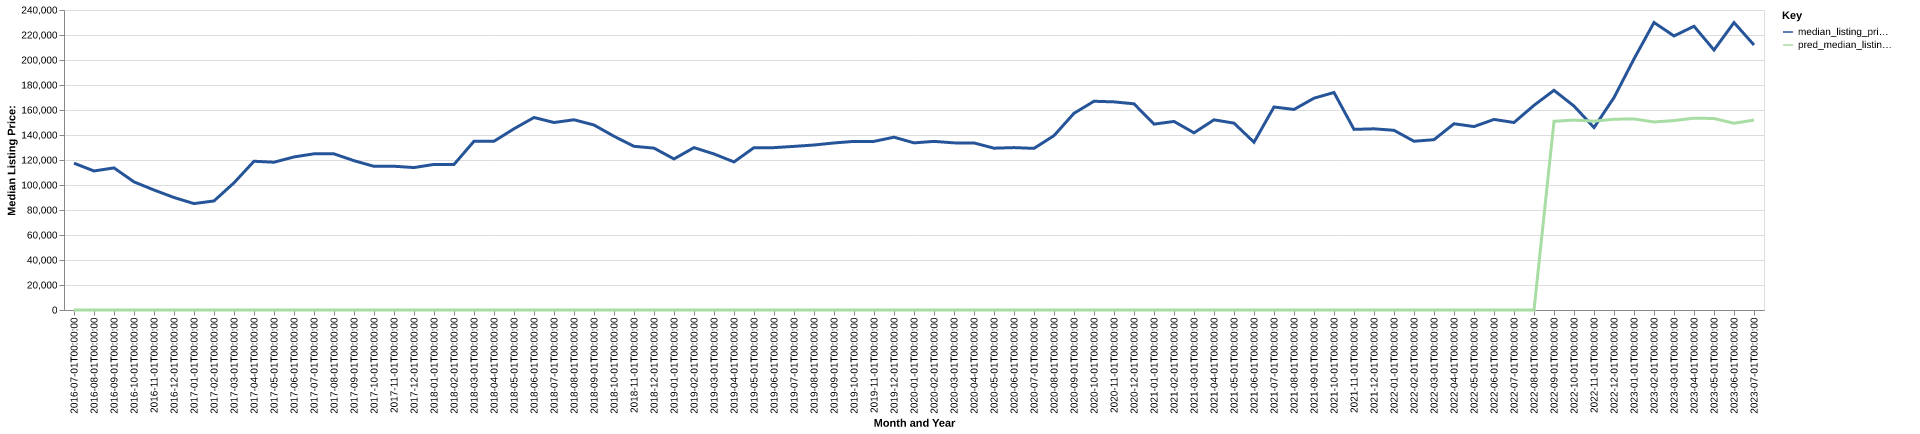

The file beside this chart, header and first rows:
date, time_idx, median_listing_price, thirty_year_interest_rate_five, month, county_name, active_listing_count, median_days_on_market, pred_median_listing_price, month_year
2016-07-01, 0, 117450, 3.72, 7, perry, in, 82.0, 84.0, 0, Jul-2016
2016-08-01, 1, 111225, 3.73, 8, perry, in, 84.0, 58.0, 0, Aug-2016
2016-09-01, 2, 113675, 3.66, 9, perry, in, 82.0, 53.0, 0, Sep-2016
2016-10-01, 3, 102500, 3.64, 10, perry, in, 89.0, 75.0, 0, Oct-2016
2016-11-01, 4, 96000, 3.66, 11, perry, in, 82.0, 101.0, 0, Nov-2016
2016-12-01, 5, 90000, 3.48, 12, perry, in, 84.0, 122.0, 0, Dec-2016
2017-01-01, 6, 85125, 3.45, 1, perry, in, 83.0, 122.0, 0, Jan-2017
2017-02-01, 7, 87250, 3.5, 2, perry, in, 81.0, 100.0, 0, Feb-2017
2017-03-01, 8, 101750, 3.52, 3, perry, in, 80.0, 88.0, 0, Mar-2017
2017-04-01, 9, 119000, 4.03, 4, perry, in, 84.0, 82.0, 0, Apr-2017
2017-05-01, 10, 118225, 4.32, 5, perry, in, 83.0, 89.0, 0, May-2017
2017-06-01, 11, 122450, 4.2, 6, perry, in, 79.0, 96.0, 0, Jun-2017
2017-07-01, 12, 124950, 4.19, 7, perry, in, 89.0, 84.0, 0, Jul-2017
2017-08-01, 13, 124900, 4.3, 8, perry, in, 102.0, 57.0, 0, Aug-2017
2017-09-01, 14, 119450, 4.1, 9, perry, in, 99.0, 81.0, 0, Sep-2017
2017-10-01, 15, 114925, 4.05, 10, perry, in, 94.0, 86.0, 0, Oct-2017
2017-11-01, 16, 115000, 3.94, 11, perry, in, 89.0, 91.0, 0, Nov-2017
2017-12-01, 17, 113950, 4.03, 12, perry, in, 78.0, 96.0, 0, Dec-2017
2018-01-01, 18, 116475, 3.93, 1, perry, in, 65.0, 97.0, 0, Jan-2018
2018-02-01, 19, 116450, 3.83, 2, perry, in, 66.0, 99.0, 0, Feb-2018
2018-03-01, 20, 135000, 3.94, 3, perry, in, 62.0, 83.0, 0, Mar-2018
2018-04-01, 21, 135000, 3.95, 4, perry, in, 67.0, 63.0, 0, Apr-2018
2018-05-01, 22, 144975, 3.99, 5, perry, in, 68.0, 54.0, 0, May-2018
2018-06-01, 23, 154000, 4.15, 6, perry, in, 75.0, 52.0, 0, Jun-2018
2018-07-01, 24, 150000, 4.4, 7, perry, in, 69.0, 72.0, 0, Jul-2018
2018-08-01, 25, 152175, 4.46, 8, perry, in, 70.0, 77.0, 0, Aug-2018
2018-09-01, 26, 148000, 4.58, 9, perry, in, 84.0, 75.0, 0, Sep-2018
2018-10-01, 27, 139000, 4.66, 10, perry, in, 94.0, 65.0, 0, Oct-2018
2018-11-01, 28, 130950, 4.62, 11, perry, in, 107.0, 67.0, 0, Nov-2018
2018-12-01, 29, 129500, 4.54, 12, perry, in, 102.0, 93.0, 0, Dec-2018
2019-01-01, 30, 120850, 4.6, 1, perry, in, 91.0, 107.0, 0, Jan-2019
2019-02-01, 31, 129900, 4.72, 2, perry, in, 94.0, 111.0, 0, Feb-2019
2019-03-01, 32, 124829, 4.9, 3, perry, in, 98.0, 109.0, 0, Mar-2019
2019-04-01, 33, 118454, 4.94, 4, perry, in, 98.0, 98.0, 0, Apr-2019
2019-05-01, 34, 129900, 4.75, 5, perry, in, 88.0, 78.0, 0, May-2019
2019-06-01, 35, 129900, 4.51, 6, perry, in, 80.0, 74.0, 0, Jun-2019
2019-07-01, 36, 130900, 4.41, 7, perry, in, 94.0, 78.0, 0, Jul-2019
2019-08-01, 37, 131991, 4.41, 8, perry, in, 92.0, 78.0, 0, Aug-2019
2019-09-01, 38, 133627, 4.2, 9, perry, in, 92.0, 86.0, 0, Sep-2019
2019-10-01, 39, 134900, 4.14, 10, perry, in, 91.0, 96.0, 0, Oct-2019
2019-11-01, 40, 134900, 3.84, 11, perry, in, 87.0, 97.0, 0, Nov-2019
2019-12-01, 41, 138250, 3.81, 12, perry, in, 82.0, 91.0, 0, Dec-2019
2020-01-01, 42, 133700, 3.75, 1, perry, in, 72.0, 89.0, 0, Jan-2020
2020-02-01, 43, 134900, 3.73, 2, perry, in, 78.0, 97.0, 0, Feb-2020
2020-03-01, 44, 133700, 3.78, 3, perry, in, 79.0, 70.0, 0, Mar-2020
2020-04-01, 45, 133650, 3.75, 4, perry, in, 83.0, 84.0, 0, Apr-2020
2020-05-01, 46, 129450, 3.74, 5, perry, in, 71.0, 100.0, 0, May-2020
2020-06-01, 47, 129925, 3.72, 6, perry, in, 61.0, 103.0, 0, Jun-2020
2020-07-01, 48, 129300, 3.49, 7, perry, in, 56.0, 92.0, 0, Jul-2020
2020-08-01, 49, 139500, 3.65, 8, perry, in, 55.0, 74.0, 0, Aug-2020
2020-09-01, 50, 157375, 3.33, 9, perry, in, 54.0, 78.0, 0, Sep-2020
2020-10-01, 51, 167000, 3.28, 10, perry, in, 53.0, 67.0, 0, Oct-2020
2020-11-01, 52, 166500, 3.21, 11, perry, in, 57.0, 71.0, 0, Nov-2020
2020-12-01, 53, 164950, 3.07, 12, perry, in, 57.0, 89.0, 0, Dec-2020
2021-01-01, 54, 148700, 2.99, 1, perry, in, 52.0, 83.0, 0, Jan-2021
2021-02-01, 55, 150850, 2.93, 2, perry, in, 43.0, 98.0, 0, Feb-2021
2021-03-01, 56, 141750, 2.88, 3, perry, in, 42.0, 85.0, 0, Mar-2021
2021-04-01, 57, 152125, 2.84, 4, perry, in, 36.0, 69.0, 0, Apr-2021
2021-05-01, 58, 149500, 2.71, 5, perry, in, 34.0, 61.0, 0, May-2021
2021-06-01, 59, 134225, 2.79, 6, perry, in, 29.0, 56.0, 0, Jun-2021
... 25 more rows
